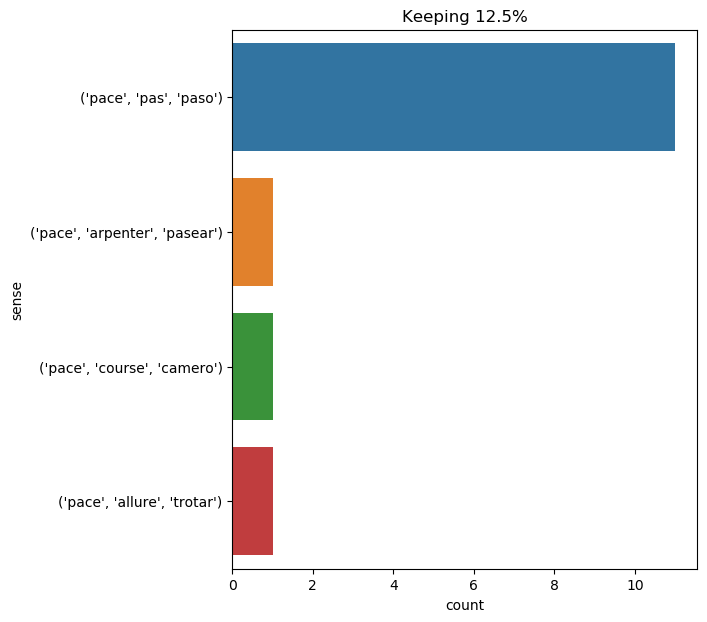

Values plotted in this chart, from the file beside it:
text, ind, sense, label
the note burned the hand of d’artagnan .…, 36, ('pace', 'course', 'camero'), 0
a quarter of an hour afterwards , amidst…, 95, ('pace', 'pas', 'paso'), 1
the stranger looked at him again with a …, 36, ('pace', 'pas', 'paso'), 1
the hesitation created some suspicion in…, 16, ('pace', 'pas', 'paso'), 1
" i was within two paces of you , monsie…, 5, ('pace', 'pas', 'paso'), 1
during the exchange of these two words f…, 22, ('pace', 'pas', 'paso'), 1
making a sign to la houdiniere and cahus…, 62, ('pace', 'pas', 'paso'), 1
he had risen and paced the room as he sp…, 4, ('pace', 'arpenter', 'pasear'), 2
it was as a prey to this hallucination t…, 14, ('pace', 'allure', 'trotar'), 3
" all at once the noise of a door , turn…, 53, ('pace', 'pas', 'paso'), 1
planchet turned and returned the billet …, 32, ('pace', 'pas', 'paso'), 1
just then i saw the captain 's weapon sp…, 38, ('pace', 'pas', 'paso'), 1
the bank was very equal ; there was no f…, 31, ('pace', 'pas', 'paso'), 1
as i am very poor and am not afraid of b…, 26, ('pace', 'pas', 'paso'), 1
